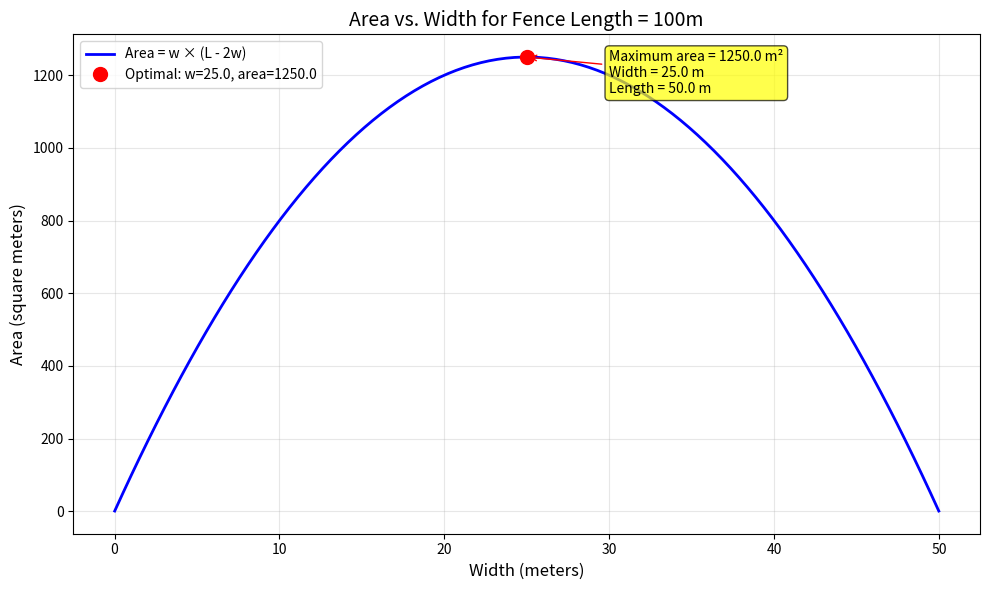

Write the Python code that produced this figure. (Note: this script raises an exception after producing the figure.)
import matplotlib.pyplot as plt
import numpy as np

def maximize_enclosure(fence_length):
    """
    Find optimal dimensions for a rectangular enclosure against a wall.
    
    Given a fence length, calculate the width and length that maximize
    the enclosed area when one side is against a wall (only 3 sides need fencing).
    
    Args:
        fence_length: Total length of available fencing (positive number)
        
    Returns:
        Tuple of (width, length, area) where:
        - width: Distance perpendicular to the wall
        - length: Distance parallel to the wall
        - area: Maximum enclosed area
    """
    if fence_length <= 0:
        raise ValueError("Fence length must be positive")
    
    # Mathematical derivation:
    # Let width = w (perpendicular to wall), length = l (parallel to wall)
    # Constraint: 2w + l = fence_length (only 3 sides need fencing)
    # Therefore: l = fence_length - 2w
    # Area = w * l = w * (fence_length - 2w) = fence_length*w - 2w²
    # To maximize, take derivative and set to 0:
    # dA/dw = fence_length - 4w = 0
    # Therefore: w = fence_length / 4
    
    width = fence_length / 4
    length = fence_length - 2 * width  # = fence_length / 2
    area = width * length
    
    return width, length, area


def plot_area_vs_width(fence_length):
    """Create a visualization showing area vs. width relationship"""
    # Generate width values from 0 to fence_length/2
    # (at w = fence_length/2, length would be 0)
    widths = np.linspace(0.01, fence_length/2 - 0.01, 100)
    areas = []
    
    for w in widths:
        l = fence_length - 2*w
        area = w * l
        areas.append(area)
    
    # Find optimal point
    optimal_w, optimal_l, optimal_area = maximize_enclosure(fence_length)
    
    # Create plot
    plt.figure(figsize=(10, 6))
    plt.plot(widths, areas, 'b-', linewidth=2, label='Area = w × (L - 2w)')
    plt.plot(optimal_w, optimal_area, 'ro', markersize=10, 
             label=f'Optimal: w={optimal_w:.1f}, area={optimal_area:.1f}')
    
    plt.xlabel('Width (meters)', fontsize=12)
    plt.ylabel('Area (square meters)', fontsize=12)
    plt.title(f'Area vs. Width for Fence Length = {fence_length}m', fontsize=14)
    plt.grid(True, alpha=0.3)
    plt.legend(fontsize=10)
    
    # Add annotation
    plt.annotate(f'Maximum area = {optimal_area:.1f} m²\nWidth = {optimal_w:.1f} m\nLength = {optimal_l:.1f} m',
                xy=(optimal_w, optimal_area), xytext=(optimal_w + 5, optimal_area - 100),
                arrowprops=dict(arrowstyle='->', color='red'),
                fontsize=10, bbox=dict(boxstyle="round,pad=0.3", facecolor="yellow", alpha=0.7))
    
    plt.tight_layout()
    plt.savefig('/workspaces/ruv-FANN/bar_testing/test-results/simple/swarm_e_run_1/test_3a_optimization_plot.png', dpi=150)
    print("Plot saved as test_3a_optimization_plot.png")


# Mathematical proof
print("### Mathematical Proof of Optimality ###")
print("Given: Fence length L, rectangular enclosure against a wall")
print("Variables: width = w (perpendicular to wall), length = l (parallel to wall)")
print("\nConstraint: 2w + l = L (only 3 sides need fencing)")
print("Express l in terms of w: l = L - 2w")
print("\nArea function: A(w) = w × l = w × (L - 2w) = Lw - 2w²")
print("\nTo find maximum, take derivative and set to 0:")
print("dA/dw = L - 4w = 0")
print("Solving: w = L/4")
print("\nSecond derivative test: d²A/dw² = -4 < 0")
print("Since second derivative is negative, this is indeed a maximum.")
print("\nOptimal dimensions:")
print("- Width: w = L/4")
print("- Length: l = L - 2w = L - 2(L/4) = L/2")
print("- Maximum area: A = w × l = (L/4) × (L/2) = L²/8")

# Test the function
print("\n### Function Tests ###")

# Test case from example
w, l, a = maximize_enclosure(100)
print(f"\nmaximize_enclosure(100):")
print(f"  Width: {w} meters")
print(f"  Length: {l} meters")
print(f"  Area: {a} square meters")
assert w == 25 and l == 50 and a == 1250, "Example test case failed"
print("✓ Example test case passed")

# Additional test cases
test_cases = [50, 200, 1000]
for fence in test_cases:
    w, l, a = maximize_enclosure(fence)
    expected_w = fence / 4
    expected_l = fence / 2
    expected_a = fence * fence / 8
    
    assert abs(w - expected_w) < 0.001, f"Width calculation failed for {fence}m"
    assert abs(l - expected_l) < 0.001, f"Length calculation failed for {fence}m"
    assert abs(a - expected_a) < 0.001, f"Area calculation failed for {fence}m"
    
    print(f"\nmaximize_enclosure({fence}):")
    print(f"  Width: {w} meters")
    print(f"  Length: {l} meters")
    print(f"  Area: {a} square meters")
    print(f"✓ Test passed")

# Test error handling
try:
    maximize_enclosure(0)
    print("\n✗ Error handling test failed - should raise ValueError for 0")
except ValueError as e:
    print(f"\n✓ Error handling test passed: {e}")

try:
    maximize_enclosure(-10)
    print("✗ Error handling test failed - should raise ValueError for negative")
except ValueError as e:
    print(f"✓ Error handling test passed: {e}")

# Create visualization
print("\n### Creating Visualization ###")
plot_area_vs_width(100)

print("\nAll tests completed successfully! ✨")